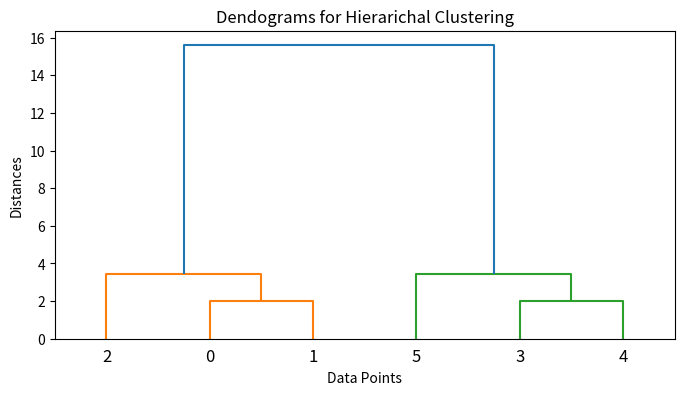

Here is the Python script that generated this plot:
' Unsupervised Learning: Hierarichal Clustering '

# import libraries
from scipy.cluster.hierarchy import dendrogram, linkage
import matplotlib.pyplot as plt
import numpy as np

# sample data ( points in 2D spaces )
X = np.array([
    [1, 2], [1, 4], [1, 0], 
    [10, 2], [10, 4], [10, 0]
])

# perform hierarichal/agglomerative clustering
Z = linkage(X, method= 'ward') # ward minimizes variance with clusters

# plot dendograms
plt.figure(figsize= (8, 4))
dendrogram(Z)
plt.title("Dendograms for Hierarichal Clustering")
plt.xlabel("Data Points")
plt.ylabel("Distances")
plt.show()